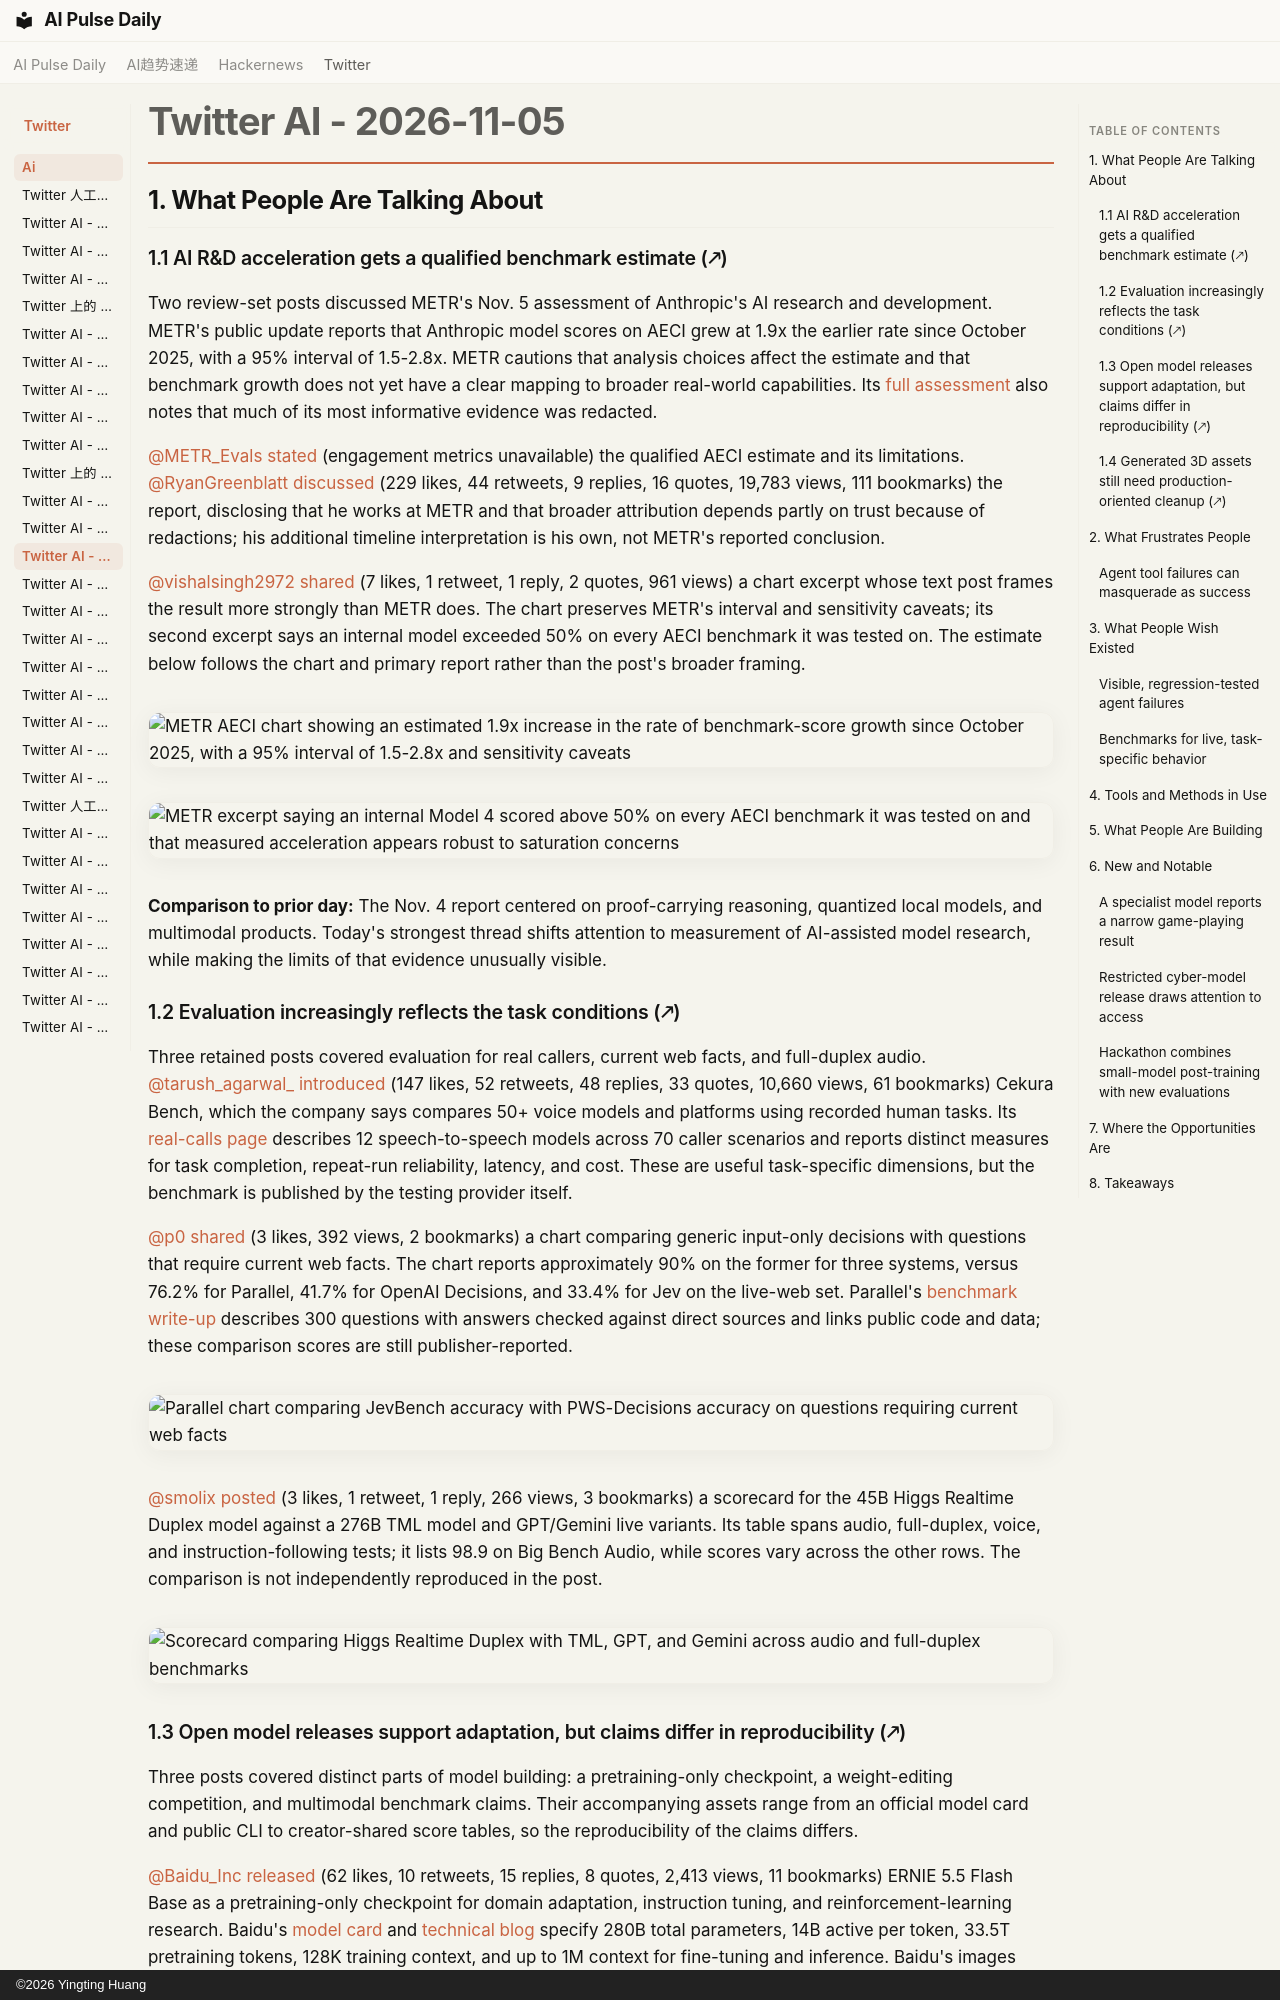

repository: vibewatch/vibewatch.github.io · page: twitter/ai/2026-11-05/index.html · generator: mkdocs · copyright: ©2026 Yingting Huang

# Twitter AI - 2026-11-05

## 1. What People Are Talking About

### 1.1 AI R&D acceleration gets a qualified benchmark estimate (🡕)

Two review-set posts discussed METR's Nov. 5 assessment of Anthropic's AI research and development. METR's public update reports that Anthropic model scores on AECI grew at 1.9x the earlier rate since October 2025, with a 95% interval of 1.5-2.8x. METR cautions that analysis choices affect the estimate and that benchmark growth does not yet have a clear mapping to broader real-world capabilities. Its [full assessment](https://metr.org/blog/2026-11-05-anthropic-ai-rd-acceleration-assessment/) also notes that much of its most informative evidence was redacted.

[@METR_Evals](https://x.com/METR_Evals) [stated](https://x.com/METR_Evals/status/2118412205662314935) (engagement metrics unavailable) the qualified AECI estimate and its limitations. [@RyanGreenblatt](https://x.com/RyanGreenblatt) [discussed](https://x.com/RyanGreenblatt/status/2118447235289817503) (229 likes, 44 retweets, 9 replies, 16 quotes, 19,783 views, 111 bookmarks) the report, disclosing that he works at METR and that broader attribution depends partly on trust because of redactions; his additional timeline interpretation is his own, not METR's reported conclusion.

[@vishalsingh2972](https://x.com/vishalsingh2972) [shared](https://x.com/vishalsingh2972/status/2118450299589611796) (7 likes, 1 retweet, 1 reply, 2 quotes, 961 views) a chart excerpt whose text post frames the result more strongly than METR does. The chart preserves METR's interval and sensitivity caveats; its second excerpt says an internal model exceeded 50% on every AECI benchmark it was tested on. The estimate below follows the chart and primary report rather than the post's broader framing.

![METR AECI chart showing an estimated 1.9x increase in the rate of benchmark-score growth since October 2025, with a 95% interval of 1.5-2.8x and sensitivity caveats](https://pbs.twimg.com/media/HWY8LZsb0AALJcc.jpg)

![METR excerpt saying an internal Model 4 scored above 50% on every AECI benchmark it was tested on and that measured acceleration appears robust to saturation concerns](https://pbs.twimg.com/media/HWY8OwibQAAOgf1.png)

**Comparison to prior day:** The Nov. 4 report centered on proof-carrying reasoning, quantized local models, and multimodal products. Today's strongest thread shifts attention to measurement of AI-assisted model research, while making the limits of that evidence unusually visible.

### 1.2 Evaluation increasingly reflects the task conditions (🡕)

Three retained posts covered evaluation for real callers, current web facts, and full-duplex audio. [@tarush_agarwal_](https://x.com/tarush_agarwal_) [introduced](https://x.com/tarush_agarwal_/status/2118389517082349883) (147 likes, 52 retweets, 48 replies, 33 quotes, 10,660 views, 61 bookmarks) Cekura Bench, which the company says compares 50+ voice models and platforms using recorded human tasks. Its [real-calls page](https://benchmarks.cekura.ai/speech-to-speech/real-calls) describes 12 speech-to-speech models across 70 caller scenarios and reports distinct measures for task completion, repeat-run reliability, latency, and cost. These are useful task-specific dimensions, but the benchmark is published by the testing provider itself.

[@p0](https://x.com/p0) [shared](https://x.com/p0/status/2118456575761473863) (3 likes, 392 views, 2 bookmarks) a chart comparing generic input-only decisions with questions that require current web facts. The chart reports approximately 90% on the former for three systems, versus 76.2% for Parallel, 41.7% for OpenAI Decisions, and 33.4% for Jev on the live-web set. Parallel's [benchmark write-up](https://parallel.ai/blog/pws-decisions-benchmark) describes 300 questions with answers checked against direct sources and links public code and data; these comparison scores are still publisher-reported.

![Parallel chart comparing JevBench accuracy with PWS-Decisions accuracy on questions requiring current web facts](https://pbs.twimg.com/media/HWZE5aZagAEgA7y.jpg)

[@smolix](https://x.com/smolix) [posted](https://x.com/smolix/status/2118401189817823684) (3 likes, 1 retweet, 1 reply, 266 views, 3 bookmarks) a scorecard for the 45B Higgs Realtime Duplex model against a 276B TML model and GPT/Gemini live variants. Its table spans audio, full-duplex, voice, and instruction-following tests; it lists 98.9 on Big Bench Audio, while scores vary across the other rows. The comparison is not independently reproduced in the post.

![Scorecard comparing Higgs Realtime Duplex with TML, GPT, and Gemini across audio and full-duplex benchmarks](https://pbs.twimg.com/media/HWYR-WvboAE08NZ.jpg)
